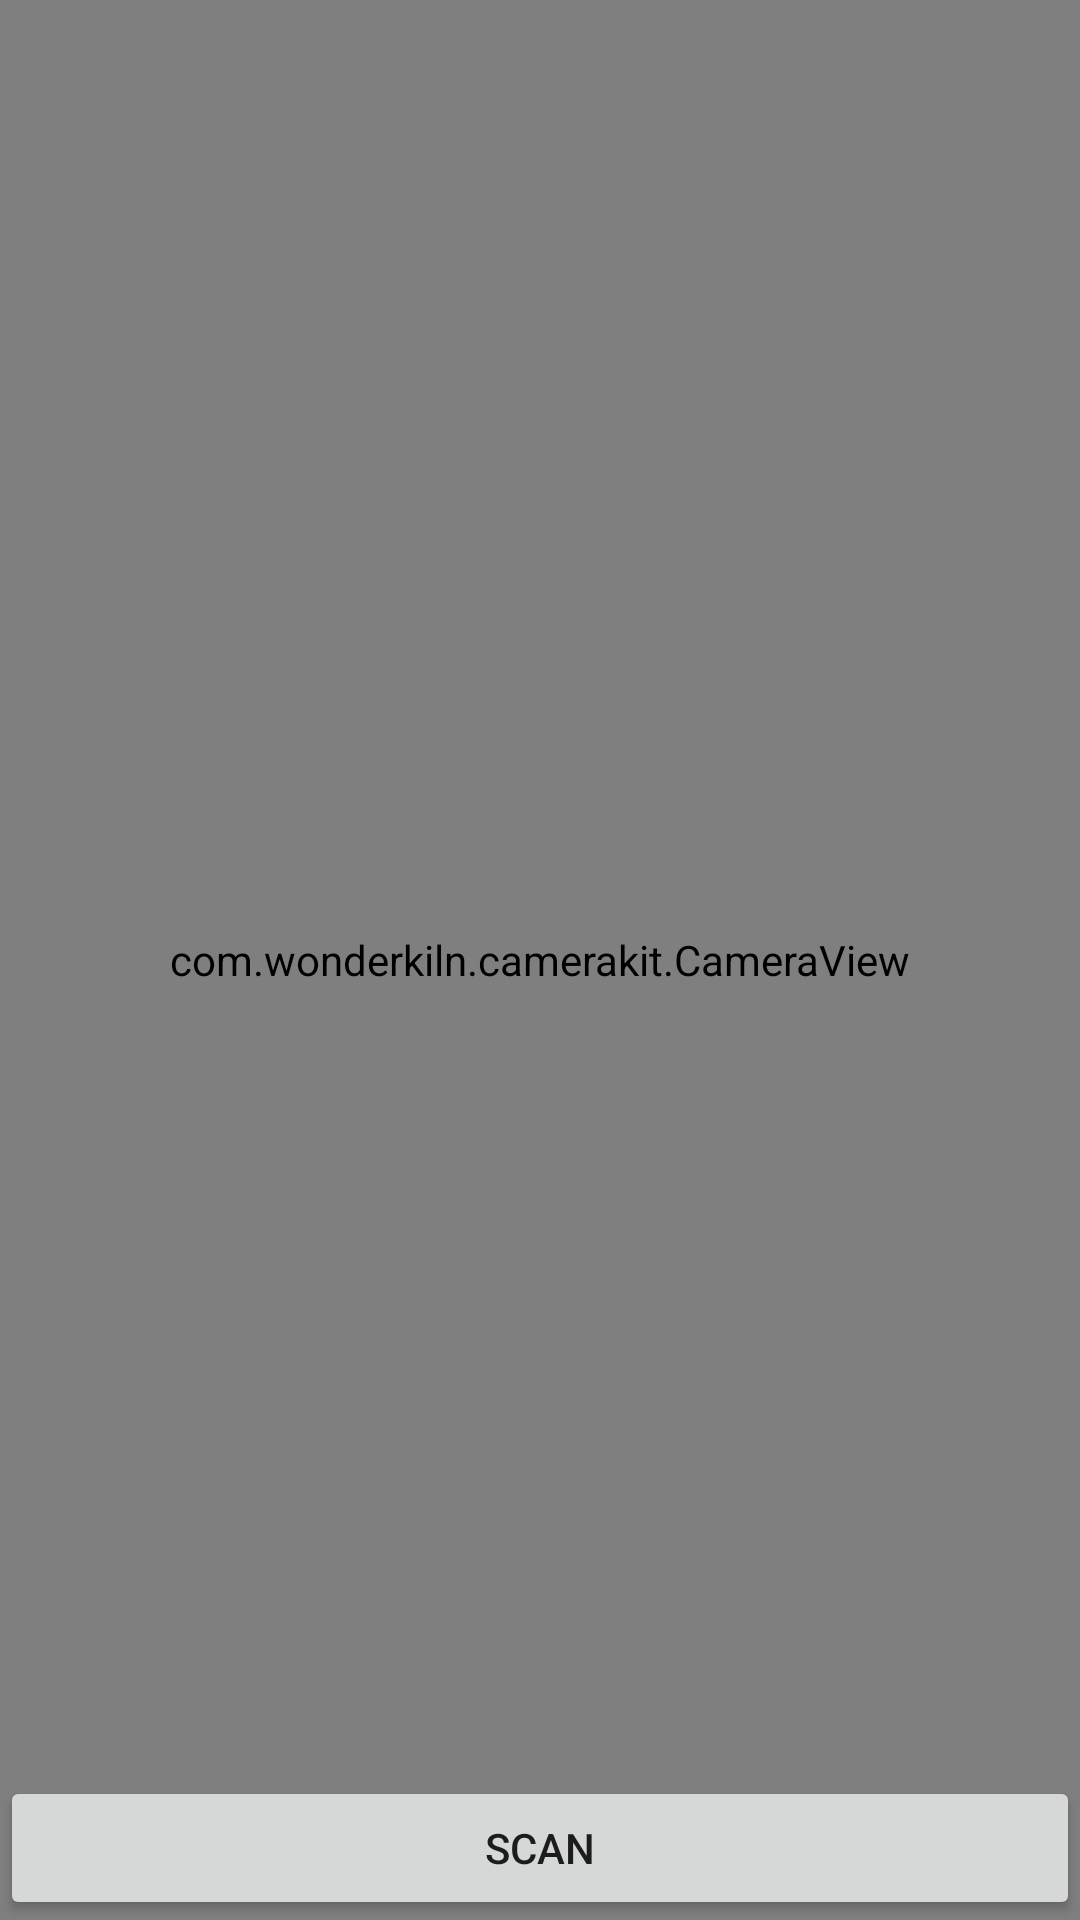

Write the Android layout XML for this screen, with the resource values it uses.
<!-- AndroidManifest.xml: application theme Theme.SenDes -->
<!-- res/layout/activity_scanning.xml -->
<?xml version="1.0" encoding="utf-8"?>
<RelativeLayout xmlns:android="http://schemas.android.com/apk/res/android"
    xmlns:app="http://schemas.android.com/apk/res-auto"
    xmlns:tools="http://schemas.android.com/tools"
    android:layout_width="match_parent"
    android:layout_height="match_parent"
    tools:context=".scanning">

    <com.wonderkiln.camerakit.CameraView
        android:id="@+id/camera"
        android:layout_width="match_parent"
        android:layout_height="match_parent"


   > </com.wonderkiln.camerakit.CameraView>

    <Button

        android:id="@+id/scan"
        android:text="Scan"
        android:layout_alignParentBottom="true"
        android:layout_width="match_parent"
        android:layout_height="wrap_content"></Button>

</RelativeLayout>
<!-- resources referenced by this layout -->
<resources>
  <style name="Theme.SenDes" parent="Theme.MaterialComponents.DayNight.DarkActionBar">
          
          <item name="colorPrimary">@color/colorPrimary</item>
          <item name="colorPrimaryVariant">@color/colorPrimaryDark</item>
          <item name="colorOnPrimary">@color/white</item>
          
          <item name="colorSecondary">@color/colorPrimary2</item>
          <item name="colorSecondaryVariant">@color/ColorPrimaryDark2</item>
          <item name="colorOnSecondary">@color/colorAccent</item>
          
          <item name="android:statusBarColor" tools:targetApi="l">?attr/colorPrimaryVariant</item>
          
      </style>
  <color name="colorPrimary">#FAD201</color>
  <color name="colorPrimaryDark">#DAB700</color>
  <color name="white">#FFFFFFFF</color>
  <color name="colorPrimary2">#7D7E78</color>
  <color name="ColorPrimaryDark2">#62635F</color>
  <color name="colorAccent">#e1e1e1</color>
</resources>
